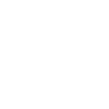
t = 0.00 s
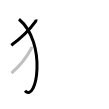
t = 2.25 s
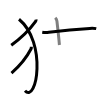
t = 4.50 s
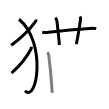
t = 6.50 s
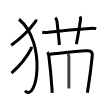
t = 8.75 s
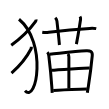
t = 11.00 s

The animated SVG that drew these frames (rendered in a browser with its animation timeline set to each time). Animation: 11 SMIL elements (animate=11); one cycle of 11.00 s.

<svg width="109px" height="109px" viewBox="0 0 px 109px" xmlns="http://www.w3.org/2000/svg" xmlns:xlink="http://www.w3.org/1999/xlink" xml:space="preserve" version="1.1"  baseProfile="full">
<path d="M36.05,19.5c0.07,0.61-0.17,1.57-0.63,2.21C30,29.25,23.75,36.25,11.25,45.29" style="fill:none;stroke:black;stroke-width:3;opacity:0">
  <animate attributeType="CSS" attributeName="opacity" from="0" to="1" begin="0s" dur="1s" repeatCount="0" fill="freeze" />
</path>
<path d="M19,19.25c28.25,23.5,17.71,84.53,6,71.5" style="fill:none;stroke:black;stroke-width:3;opacity:0">
  <animate attributeType="CSS" attributeName="opacity" from="0" to="1" begin="1s" dur="1s" repeatCount="0" fill="freeze" />
</path>
<path d="M31.33,46.75c0.05,0.63-0.01,1.58-0.36,2.26c-4.44,8.62-8.69,14.71-19.47,24.03" style="fill:none;stroke:black;stroke-width:3;opacity:0">
  <animate attributeType="CSS" attributeName="opacity" from="0" to="1" begin="2s" dur="1s" repeatCount="0" fill="freeze" />
</path>
<path d="M42.25,32.18c2.75,0.45,4.5,0.33,6.63,0.07c12.24-1.5,29.24-3.12,40.87-3.86c2.16-0.14,4.37-0.17,6.49,0.26" style="fill:none;stroke:black;stroke-width:3;opacity:0">
  <animate attributeType="CSS" attributeName="opacity" from="0" to="1" begin="3s" dur="1s" repeatCount="0" fill="freeze" />
</path>
<path d="M55.26,17.76c0.99,0.99,1.55,2.3,1.67,3.39C58.1,31.32,59.11,41.3,59.44,45" style="fill:none;stroke:black;stroke-width:3;opacity:0">
  <animate attributeType="CSS" attributeName="opacity" from="0" to="1" begin="4s" dur="1s" repeatCount="0" fill="freeze" />
</path>
<path d="M79.98,16.5c0.65,1,0.77,1.88,0.58,3.07c-1.66,10.51-2.17,14.72-4.17,24.58" style="fill:none;stroke:black;stroke-width:3;opacity:0">
  <animate attributeType="CSS" attributeName="opacity" from="0" to="1" begin="5s" dur="1s" repeatCount="0" fill="freeze" />
</path>
<path d="M47.32,52.24c0.97,0.97,1.36,2.43,1.5,3.5c1.06,8.64,2.3,20.37,3.03,31.5c0.13,1.92,0.24,3.8,0.35,5.59" style="fill:none;stroke:black;stroke-width:3;opacity:0">
  <animate attributeType="CSS" attributeName="opacity" from="0" to="1" begin="6s" dur="1s" repeatCount="0" fill="freeze" />
</path>
<path d="M49.78,54.28c12.83-1.32,25.34-2.9,36.47-3.46c3.89-0.19,6.42,0.53,6.01,4.81c-0.62,6.5-2.2,19.8-3.89,30.68c-0.35,2.25-0.7,4.4-1.05,6.36" style="fill:none;stroke:black;stroke-width:3;opacity:0">
  <animate attributeType="CSS" attributeName="opacity" from="0" to="1" begin="7s" dur="1s" repeatCount="0" fill="freeze" />
</path>
<path d="M67.8,53.84c0.87,0.87,1.08,2.01,1.08,3.16c0,8-0.01,25.49-0.01,31.62" style="fill:none;stroke:black;stroke-width:3;opacity:0">
  <animate attributeType="CSS" attributeName="opacity" from="0" to="1" begin="8s" dur="1s" repeatCount="0" fill="freeze" />
</path>
<path d="M51.47,70.33c5.4-0.58,35.24-2.33,38.19-2.39" style="fill:none;stroke:black;stroke-width:3;opacity:0">
  <animate attributeType="CSS" attributeName="opacity" from="0" to="1" begin="9s" dur="1s" repeatCount="0" fill="freeze" />
</path>
<path d="M53.28,90.49c9.97-0.62,22.66-1,33.57-1.4" style="fill:none;stroke:black;stroke-width:3;opacity:0">
  <animate attributeType="CSS" attributeName="opacity" from="0" to="1" begin="10s" dur="1s" repeatCount="0" fill="freeze" />
</path>
</svg>
